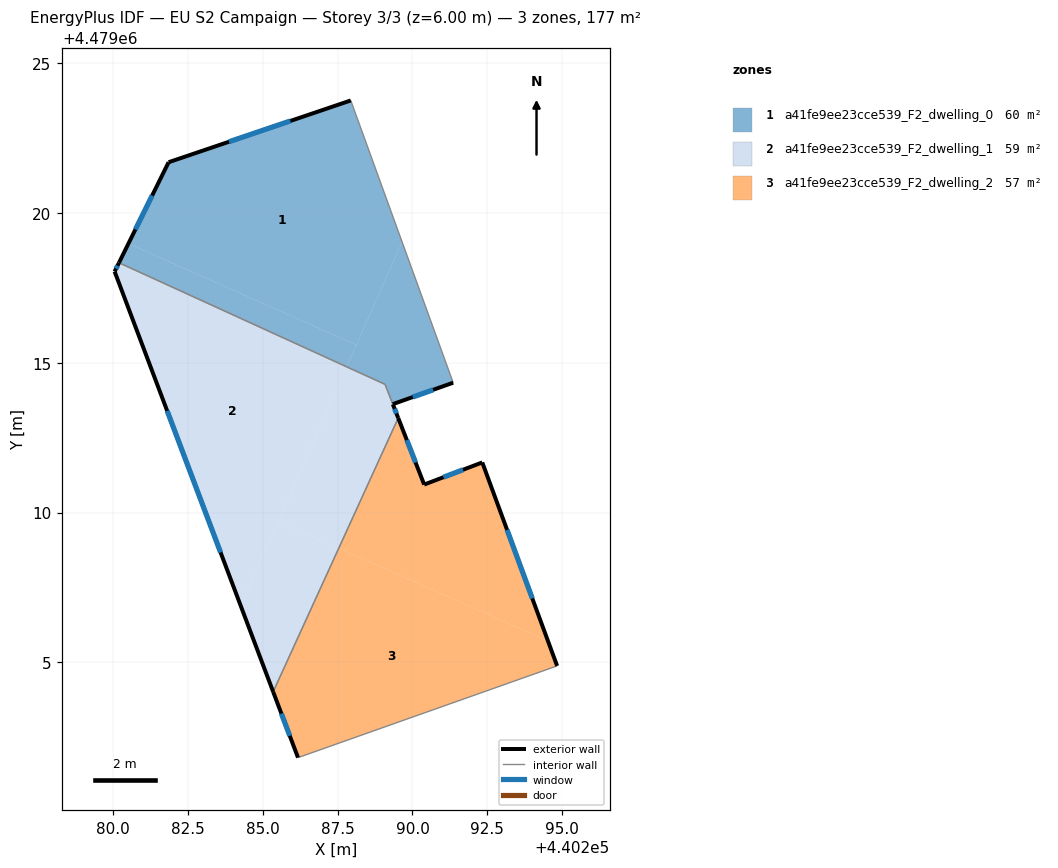
=== STOREY PLAN SPEC (per zone: floor XY polygon, exterior-wall plan segments, windows/doors) ===
zone 1: a41fe9ee23cce539_F2_dwelling_0  (59.8 m²)
  floor: (440288.13, 4479015.60) (440289.65, 4479019.04) (440287.94, 4479023.76) (440281.86, 4479021.70) (440280.52, 4479018.98)
  floor: (440291.36, 4479014.34) (440289.65, 4479019.04) (440287.80, 4479014.87) (440289.08, 4479014.28) (440289.34, 4479013.62)
  floor: (440287.80, 4479014.87) (440288.13, 4479015.60) (440280.52, 4479018.98) (440280.20, 4479018.34)
  exterior wall: (440280.20, 4479018.34) – (440281.86, 4479021.70)  [3.7 m]
    window: (440280.75, 4479019.45) – (440281.31, 4479020.58)  [1.3 m²]
  exterior wall: (440281.86, 4479021.70) – (440287.94, 4479023.76)  [6.4 m]
    window: (440283.88, 4479022.38) – (440285.92, 4479023.07)  [2.2 m²]
  exterior wall: (440291.36, 4479014.34) – (440289.34, 4479013.62)  [2.1 m]
    window: (440290.69, 4479014.10) – (440290.01, 4479013.86)  [0.7 m²]
  interior walls: 3
zone 2: a41fe9ee23cce539_F2_dwelling_1  (59.3 m²)
  floor: (440284.26, 4479006.90) (440287.80, 4479014.87) (440280.20, 4479018.34) (440280.06, 4479018.05)
  floor: (440287.54, 4479008.82) (440289.52, 4479013.16) (440289.08, 4479014.28) (440287.80, 4479014.87) (440285.51, 4479009.72)
  floor: (440285.35, 4479004.02) (440287.54, 4479008.82) (440285.51, 4479009.72) (440284.26, 4479006.90)
  exterior wall: (440289.34, 4479013.62) – (440289.52, 4479013.16)  [0.5 m]
    window: (440289.40, 4479013.46) – (440289.46, 4479013.31)  [0.2 m²]
  exterior wall: (440285.35, 4479004.02) – (440280.06, 4479018.05)  [15.0 m]
    window: (440283.60, 4479008.67) – (440281.81, 4479013.40)  [5.1 m²]
  exterior wall: (440280.06, 4479018.05) – (440280.20, 4479018.34)  [0.3 m]
    window: (440280.11, 4479018.14) – (440280.16, 4479018.24)  [0.1 m²]
  interior walls: 3
zone 3: a41fe9ee23cce539_F2_dwelling_2  (57.5 m²)
  floor: (440294.52, 4479005.71) (440292.33, 4479011.68) (440290.39, 4479010.94) (440289.52, 4479013.16) (440287.54, 4479008.82)
  floor: (440294.83, 4479004.88) (440294.52, 4479005.71) (440287.54, 4479008.82) (440285.35, 4479004.02) (440286.18, 4479001.82)
  exterior wall: (440286.18, 4479001.82) – (440285.35, 4479004.02)  [2.3 m]
    window: (440285.90, 4479002.55) – (440285.62, 4479003.29)  [0.8 m²]
  exterior wall: (440289.52, 4479013.16) – (440290.39, 4479010.94)  [2.4 m]
    window: (440289.81, 4479012.42) – (440290.10, 4479011.67)  [0.8 m²]
  exterior wall: (440290.39, 4479010.94) – (440292.33, 4479011.68)  [2.1 m]
    window: (440291.03, 4479011.18) – (440291.69, 4479011.43)  [0.7 m²]
  exterior wall: (440292.33, 4479011.68) – (440294.83, 4479004.88)  [7.2 m]
    window: (440293.16, 4479009.42) – (440294.00, 4479007.14)  [2.5 m²]
  interior walls: 2

=== DERIVED (storey summary) ===
Building: EU S2 Campaign
Storey: 3 of 3  (floor level z = 6.00 m)
Storey gross floor area: 176.5 m²
Zones on this storey: 3
  - a41fe9ee23cce539_F2_dwelling_0: floor 59.8 m²; exterior wall 12.3 m (36.9 m²); 3 window(s) 4.2 m²; WWR 11.4%
  - a41fe9ee23cce539_F2_dwelling_1: floor 59.3 m²; exterior wall 15.8 m (47.4 m²); 3 window(s) 5.4 m²; WWR 11.4%
  - a41fe9ee23cce539_F2_dwelling_2: floor 57.5 m²; exterior wall 14.0 m (42.1 m²); 4 window(s) 4.8 m²; WWR 11.4%
Zone adjacency (shared interzone walls):
  - a41fe9ee23cce539_F2_dwelling_0 ↔ a41fe9ee23cce539_F2_dwelling_1
  - a41fe9ee23cce539_F2_dwelling_1 ↔ a41fe9ee23cce539_F2_dwelling_2